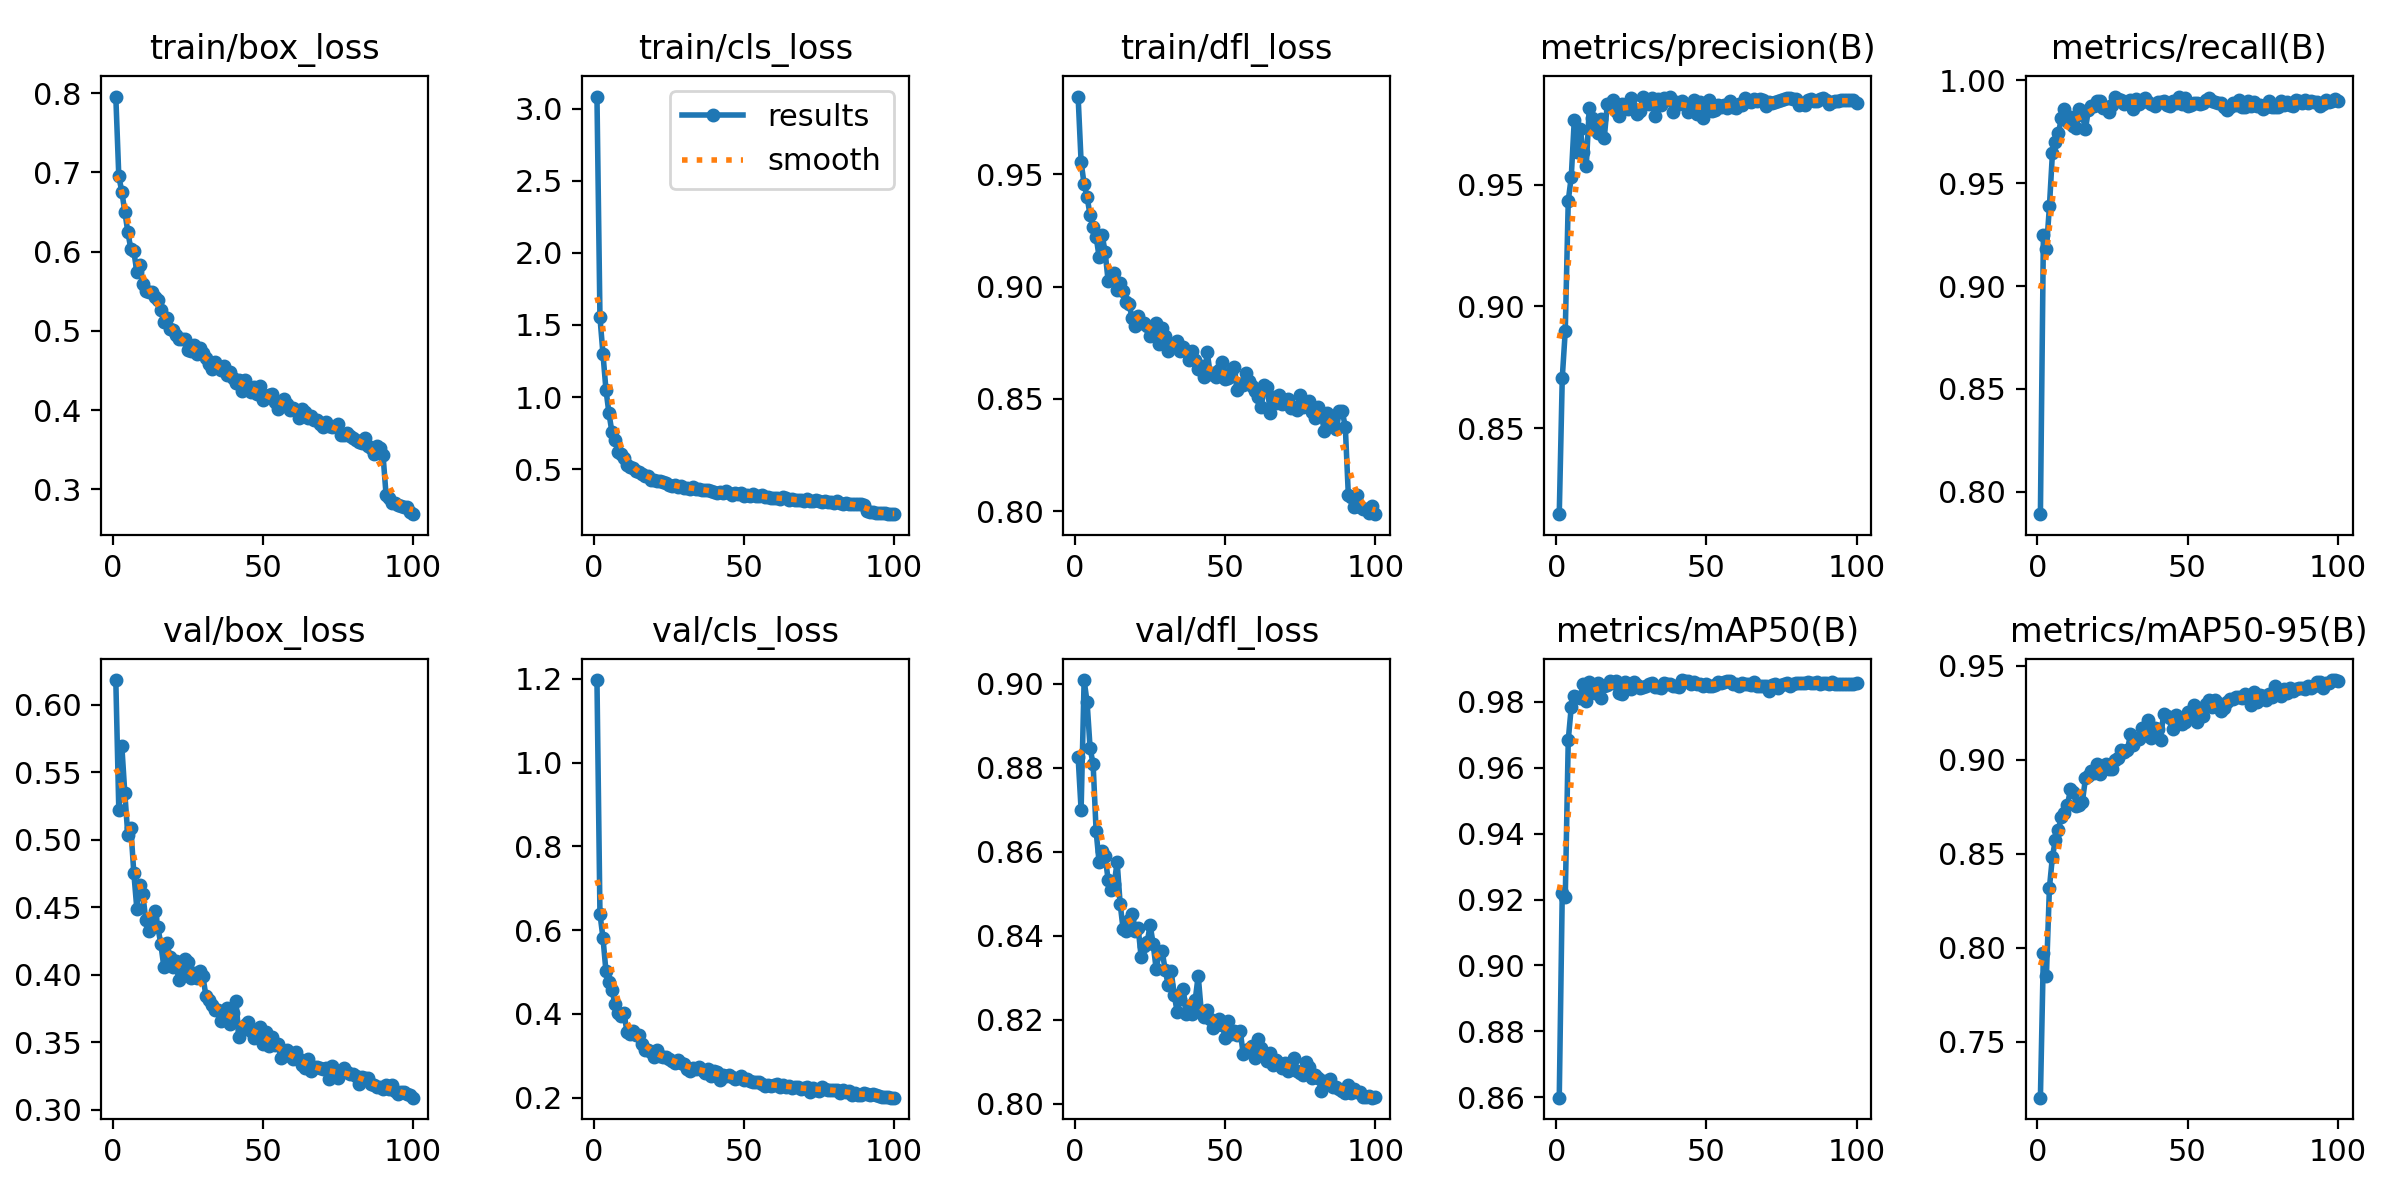

The data file committed next to this chart (first rows):
epoch, train/box_loss, train/cls_loss, train/dfl_loss, metrics/precision(B), metrics/recall(B), metrics/mAP50(B), metrics/mAP50-95(B), val/box_loss, val/cls_loss, val/dfl_loss, lr/pg0, lr/pg1, lr/pg2
1, 0.7958, 3.084, 0.9847, 0.8145, 0.7891, 0.8599, 0.7201, 0.6183, 1.197, 0.8826, 0.0002545, 0.0002545, 0.0002545
2, 0.6949, 1.554, 0.9556, 0.8706, 0.925, 0.9221, 0.7973, 0.522, 0.6385, 0.87, 0.0005058, 0.0005058, 0.0005058
3, 0.6759, 1.3, 0.9456, 0.89, 0.9179, 0.9207, 0.7851, 0.5695, 0.5819, 0.9009, 0.000752, 0.000752, 0.000752
4, 0.6503, 1.051, 0.9399, 0.9436, 0.9387, 0.9685, 0.8317, 0.5345, 0.5016, 0.8955, 0.0007462, 0.0007462, 0.0007462
5, 0.625, 0.8874, 0.9317, 0.9533, 0.9645, 0.9785, 0.8482, 0.5034, 0.4761, 0.8846, 0.0007386, 0.0007386, 0.0007386
6, 0.6035, 0.756, 0.9267, 0.9767, 0.9702, 0.9819, 0.8575, 0.5089, 0.4582, 0.8809, 0.0007309, 0.0007309, 0.0007309
7, 0.6006, 0.7028, 0.9222, 0.9637, 0.9744, 0.9816, 0.8628, 0.4754, 0.4226, 0.8649, 0.0007233, 0.0007233, 0.0007233
8, 0.5744, 0.6191, 0.9133, 0.9729, 0.9818, 0.9812, 0.8696, 0.449, 0.4019, 0.8574, 0.0007157, 0.0007157, 0.0007157
9, 0.5833, 0.6041, 0.923, 0.9637, 0.9861, 0.9855, 0.8715, 0.4661, 0.3951, 0.8602, 0.0007081, 0.0007081, 0.0007081
10, 0.5592, 0.5758, 0.9154, 0.958, 0.9804, 0.9803, 0.8757, 0.4595, 0.4017, 0.8589, 0.0007005, 0.0007005, 0.0007005
11, 0.5497, 0.5288, 0.9025, 0.9816, 0.9824, 0.9859, 0.8841, 0.4402, 0.3575, 0.8533, 0.0006929, 0.0006929, 0.0006929
12, 0.5496, 0.5171, 0.9037, 0.9773, 0.9778, 0.9838, 0.883, 0.4321, 0.353, 0.8508, 0.0006853, 0.0006853, 0.0006853
13, 0.5489, 0.5079, 0.9059, 0.973, 0.977, 0.9828, 0.8753, 0.4422, 0.3596, 0.8522, 0.0006776, 0.0006776, 0.0006776
14, 0.5428, 0.4897, 0.8985, 0.9714, 0.9863, 0.9858, 0.8759, 0.4473, 0.3506, 0.8576, 0.00067, 0.00067, 0.00067
15, 0.5386, 0.4797, 0.9016, 0.9771, 0.983, 0.9812, 0.8777, 0.4354, 0.3506, 0.8476, 0.0006624, 0.0006624, 0.0006624
16, 0.5257, 0.4647, 0.898, 0.9695, 0.9764, 0.9849, 0.89, 0.4225, 0.3289, 0.8415, 0.0006548, 0.0006548, 0.0006548
17, 0.5113, 0.4498, 0.8932, 0.9832, 0.9858, 0.9852, 0.8915, 0.4058, 0.3131, 0.841, 0.0006472, 0.0006472, 0.0006472
18, 0.5164, 0.4509, 0.8921, 0.9823, 0.9875, 0.9862, 0.894, 0.4234, 0.3141, 0.8437, 0.0006396, 0.0006396, 0.0006396
19, 0.5024, 0.4229, 0.8859, 0.9849, 0.9878, 0.9857, 0.8927, 0.4134, 0.3087, 0.8451, 0.000632, 0.000632, 0.000632
20, 0.5007, 0.4251, 0.8822, 0.9803, 0.9899, 0.9862, 0.8975, 0.4056, 0.2967, 0.8412, 0.0006243, 0.0006243, 0.0006243
21, 0.4944, 0.4193, 0.8871, 0.9785, 0.99, 0.9827, 0.8922, 0.4098, 0.3149, 0.8419, 0.0006167, 0.0006167, 0.0006167
22, 0.4899, 0.4173, 0.8838, 0.9833, 0.9866, 0.9825, 0.8966, 0.396, 0.2995, 0.8349, 0.0006091, 0.0006091, 0.0006091
23, 0.4894, 0.408, 0.8839, 0.9818, 0.987, 0.9859, 0.8979, 0.4003, 0.2967, 0.8375, 0.0006015, 0.0006015, 0.0006015
24, 0.4898, 0.401, 0.8826, 0.9813, 0.9846, 0.9854, 0.895, 0.4113, 0.2966, 0.8385, 0.0005939, 0.0005939, 0.0005939
25, 0.4762, 0.3917, 0.8779, 0.9857, 0.9878, 0.9839, 0.8949, 0.4095, 0.2926, 0.8425, 0.0005863, 0.0005863, 0.0005863
26, 0.4747, 0.3852, 0.8802, 0.9813, 0.9922, 0.9861, 0.9001, 0.3977, 0.288, 0.838, 0.0005787, 0.0005787, 0.0005787
27, 0.4819, 0.39, 0.8837, 0.979, 0.9911, 0.9852, 0.9007, 0.4009, 0.2839, 0.8321, 0.0005711, 0.0005711, 0.0005711
28, 0.4712, 0.3758, 0.8746, 0.9803, 0.9905, 0.9843, 0.9052, 0.3975, 0.2893, 0.8359, 0.0005634, 0.0005634, 0.0005634
29, 0.4778, 0.3844, 0.8815, 0.9864, 0.9885, 0.9845, 0.904, 0.4026, 0.2818, 0.8363, 0.0005558, 0.0005558, 0.0005558
30, 0.4719, 0.3719, 0.8781, 0.9841, 0.9895, 0.9849, 0.9051, 0.399, 0.28, 0.8319, 0.0005482, 0.0005482, 0.0005482
31, 0.4652, 0.3679, 0.8714, 0.9831, 0.9905, 0.9853, 0.9136, 0.3843, 0.2686, 0.8282, 0.0005406, 0.0005406, 0.0005406
32, 0.4578, 0.3652, 0.8735, 0.9858, 0.9859, 0.9858, 0.9078, 0.3809, 0.2631, 0.8315, 0.000533, 0.000533, 0.000533
33, 0.4519, 0.3773, 0.8736, 0.9784, 0.9908, 0.9846, 0.9109, 0.3772, 0.2708, 0.826, 0.0005254, 0.0005254, 0.0005254
34, 0.4602, 0.361, 0.8759, 0.9854, 0.9887, 0.9844, 0.9108, 0.3739, 0.268, 0.8219, 0.0005178, 0.0005178, 0.0005178
35, 0.4546, 0.3615, 0.8714, 0.9829, 0.9905, 0.9843, 0.9168, 0.3738, 0.2723, 0.825, 0.0005102, 0.0005102, 0.0005102
36, 0.4508, 0.3574, 0.873, 0.9859, 0.9914, 0.9856, 0.9129, 0.3655, 0.2658, 0.8274, 0.0005025, 0.0005025, 0.0005025
37, 0.456, 0.3579, 0.8714, 0.9849, 0.9895, 0.9853, 0.9211, 0.3706, 0.2584, 0.8213, 0.0004949, 0.0004949, 0.0004949
38, 0.4436, 0.3531, 0.8675, 0.9862, 0.9883, 0.9855, 0.9114, 0.3754, 0.2693, 0.8233, 0.0004873, 0.0004873, 0.0004873
39, 0.4482, 0.3503, 0.8713, 0.9801, 0.9877, 0.985, 0.9167, 0.3632, 0.2522, 0.8213, 0.0004797, 0.0004797, 0.0004797
40, 0.4409, 0.3416, 0.8672, 0.9841, 0.9894, 0.9849, 0.9164, 0.3719, 0.2641, 0.8247, 0.0004721, 0.0004721, 0.0004721
41, 0.434, 0.3353, 0.8635, 0.9834, 0.9894, 0.9847, 0.9103, 0.3808, 0.2607, 0.8305, 0.0004645, 0.0004645, 0.0004645
42, 0.438, 0.3393, 0.8645, 0.9846, 0.9901, 0.9867, 0.9243, 0.354, 0.2431, 0.8221, 0.0004569, 0.0004569, 0.0004569
43, 0.4245, 0.3349, 0.8598, 0.9832, 0.9882, 0.9865, 0.9232, 0.3589, 0.2533, 0.8207, 0.0004492, 0.0004492, 0.0004492
44, 0.4377, 0.3458, 0.8709, 0.9798, 0.9875, 0.9863, 0.9221, 0.3629, 0.2525, 0.8223, 0.0004416, 0.0004416, 0.0004416
45, 0.4279, 0.3332, 0.861, 0.9823, 0.9901, 0.9856, 0.9164, 0.3646, 0.253, 0.8202, 0.000434, 0.000434, 0.000434
46, 0.4229, 0.3238, 0.8616, 0.9849, 0.9888, 0.986, 0.9238, 0.3579, 0.2483, 0.818, 0.0004264, 0.0004264, 0.0004264
47, 0.4292, 0.3373, 0.8597, 0.9794, 0.9918, 0.9856, 0.9208, 0.3531, 0.2437, 0.8189, 0.0004188, 0.0004188, 0.0004188
48, 0.4199, 0.3278, 0.863, 0.9841, 0.9884, 0.9854, 0.9192, 0.3583, 0.2479, 0.8202, 0.0004112, 0.0004112, 0.0004112
49, 0.4309, 0.3322, 0.8663, 0.9774, 0.9913, 0.9849, 0.9199, 0.3615, 0.2522, 0.8189, 0.0004036, 0.0004036, 0.0004036
50, 0.4125, 0.3149, 0.8587, 0.9835, 0.9876, 0.9856, 0.9253, 0.3489, 0.2411, 0.8156, 0.000396, 0.000396, 0.000396
51, 0.418, 0.3209, 0.8594, 0.985, 0.9879, 0.9848, 0.9245, 0.3573, 0.2453, 0.8197, 0.0003883, 0.0003883, 0.0003883
52, 0.4192, 0.3163, 0.8618, 0.9805, 0.9893, 0.985, 0.9291, 0.3472, 0.2396, 0.8166, 0.0003807, 0.0003807, 0.0003807
53, 0.4203, 0.3247, 0.8642, 0.981, 0.9892, 0.9851, 0.9203, 0.354, 0.2382, 0.8174, 0.0003731, 0.0003731, 0.0003731
54, 0.4096, 0.3115, 0.8541, 0.9827, 0.9885, 0.986, 0.9237, 0.3481, 0.2364, 0.8164, 0.0003655, 0.0003655, 0.0003655
55, 0.4018, 0.3112, 0.8567, 0.982, 0.9889, 0.9857, 0.9233, 0.3483, 0.2363, 0.8173, 0.0003579, 0.0003579, 0.0003579
56, 0.412, 0.3211, 0.8562, 0.983, 0.9903, 0.9859, 0.9294, 0.3385, 0.2337, 0.8118, 0.0003503, 0.0003503, 0.0003503
57, 0.4136, 0.3058, 0.8614, 0.9817, 0.9915, 0.9864, 0.9316, 0.3398, 0.2281, 0.8129, 0.0003427, 0.0003427, 0.0003427
58, 0.407, 0.3042, 0.8579, 0.9847, 0.99, 0.9863, 0.9282, 0.3444, 0.2314, 0.813, 0.000335, 0.000335, 0.000335
59, 0.3996, 0.3024, 0.8557, 0.9819, 0.9894, 0.9856, 0.9317, 0.3412, 0.2284, 0.8136, 0.0003274, 0.0003274, 0.0003274
60, 0.4029, 0.3023, 0.8537, 0.9816, 0.9893, 0.9855, 0.9302, 0.3371, 0.2308, 0.8108, 0.0003198, 0.0003198, 0.0003198
... 40 more rows
